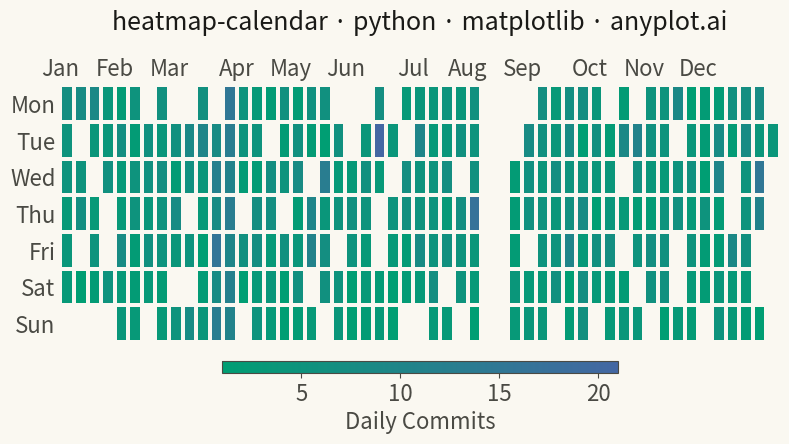

Write the Python code that produced this figure.
""" anyplot.ai
heatmap-calendar: Basic Calendar Heatmap
Library: matplotlib 3.11.1 | Python 3.13.14
Quality: 87/100 | Updated: 2026-07-23
"""

import os

import matplotlib.pyplot as plt
import numpy as np
import pandas as pd
from matplotlib.colors import LinearSegmentedColormap


# Theme tokens
THEME = os.getenv("ANYPLOT_THEME", "light")
PAGE_BG = "#FAF8F1" if THEME == "light" else "#1A1A17"
INK = "#1A1A17" if THEME == "light" else "#F0EFE8"
INK_SOFT = "#4A4A44" if THEME == "light" else "#B8B7B0"

# Imprint sequential colormap (brand green -> blue) — identical across themes,
# only chrome (background/text) adapts
cmap = LinearSegmentedColormap.from_list("imprint_seq", ["#009E73", "#4467A3"], N=256)
cmap.set_bad(PAGE_BG)

# Data
np.random.seed(42)
dates = pd.date_range(start="2024-01-01", end="2024-12-31", freq="D")
n_days = len(dates)
date_idx = pd.DatetimeIndex(dates)

# Vectorized activity generation with realistic developer patterns
base = np.random.poisson(3, n_days)
weekday_mask = np.asarray(date_idx.dayofweek < 5)
weekday_bonus = np.random.poisson(2, n_days) * weekday_mask
zero_mask = np.random.random(n_days) < 0.15
spike_mask = np.random.random(n_days) < 0.05

activity = (base + weekday_bonus).astype(float)
activity[zero_mask] = 0
activity += np.random.randint(0, 15, n_days) * spike_mask

# Vacation period: 2 weeks of no activity in August
vacation = np.asarray((date_idx.month == 8) & (date_idx.day >= 5) & (date_idx.day <= 19))
activity[vacation] = 0

# Project deadline spike: high activity in late March
deadline = np.asarray((date_idx.month == 3) & (date_idx.day >= 20))
activity[deadline] += np.random.randint(5, 12, int(deadline.sum()))

# Calendar layout — vectorized grid assignment
week_of_year = np.asarray((dates - dates[0]).days // 7)
dayofweek = np.asarray(date_idx.dayofweek)

n_weeks = week_of_year.max() + 1
heatmap_data = np.full((7, n_weeks), np.nan)
heatmap_data[dayofweek, week_of_year] = activity

# Zero-activity days (vacation, off days) render as empty cells alongside
# out-of-range grid padding, so the inactive stretch reads as a clear gap
# rather than a low value on the imprint_seq scale
plot_data = np.where(heatmap_data == 0, np.nan, heatmap_data)

# Plot
fig, ax = plt.subplots(figsize=(8, 4.5), dpi=400, facecolor=PAGE_BG)
ax.set_facecolor(PAGE_BG)

x = np.arange(n_weeks + 1)
y = np.arange(8)
mesh = ax.pcolormesh(
    x,
    y,
    np.ma.masked_invalid(plot_data),
    cmap=cmap,
    vmin=np.nanmin(plot_data),
    vmax=np.nanmax(plot_data),
    edgecolors=PAGE_BG,
    linewidth=1.5,
)

# Style: weekday labels on y-axis
weekday_labels = ["Mon", "Tue", "Wed", "Thu", "Fri", "Sat", "Sun"]
ax.set_yticks(np.arange(7) + 0.5)
ax.set_yticklabels(weekday_labels, fontsize=16, color=INK_SOFT)

# Month labels at top
month_positions = []
month_labels = []
for month in range(1, 13):
    mask = np.asarray(date_idx.month == month)
    if mask.any():
        month_positions.append(week_of_year[mask][0])
        month_labels.append(pd.Timestamp(2024, month, 1).strftime("%b"))

ax.set_xticks(month_positions)
ax.set_xticklabels(month_labels, fontsize=16, color=INK_SOFT)
ax.xaxis.tick_top()
ax.xaxis.set_label_position("top")

for spine in ax.spines.values():
    spine.set_visible(False)

ax.invert_yaxis()
ax.tick_params(colors=INK_SOFT, length=0)

# Colorbar
cbar = plt.colorbar(mesh, ax=ax, orientation="horizontal", pad=0.06, shrink=0.55, aspect=35)
cbar.ax.tick_params(labelsize=16, labelcolor=INK_SOFT, color=INK_SOFT)
cbar.set_label("Daily Commits", fontsize=16, color=INK_SOFT)
cbar.outline.set_edgecolor(INK_SOFT)

ax.set_title("heatmap-calendar · python · matplotlib · anyplot.ai", fontsize=18, fontweight="medium", color=INK, pad=20)

plt.tight_layout()
plt.savefig(f"plot-{THEME}.png", dpi=400, facecolor=PAGE_BG)
